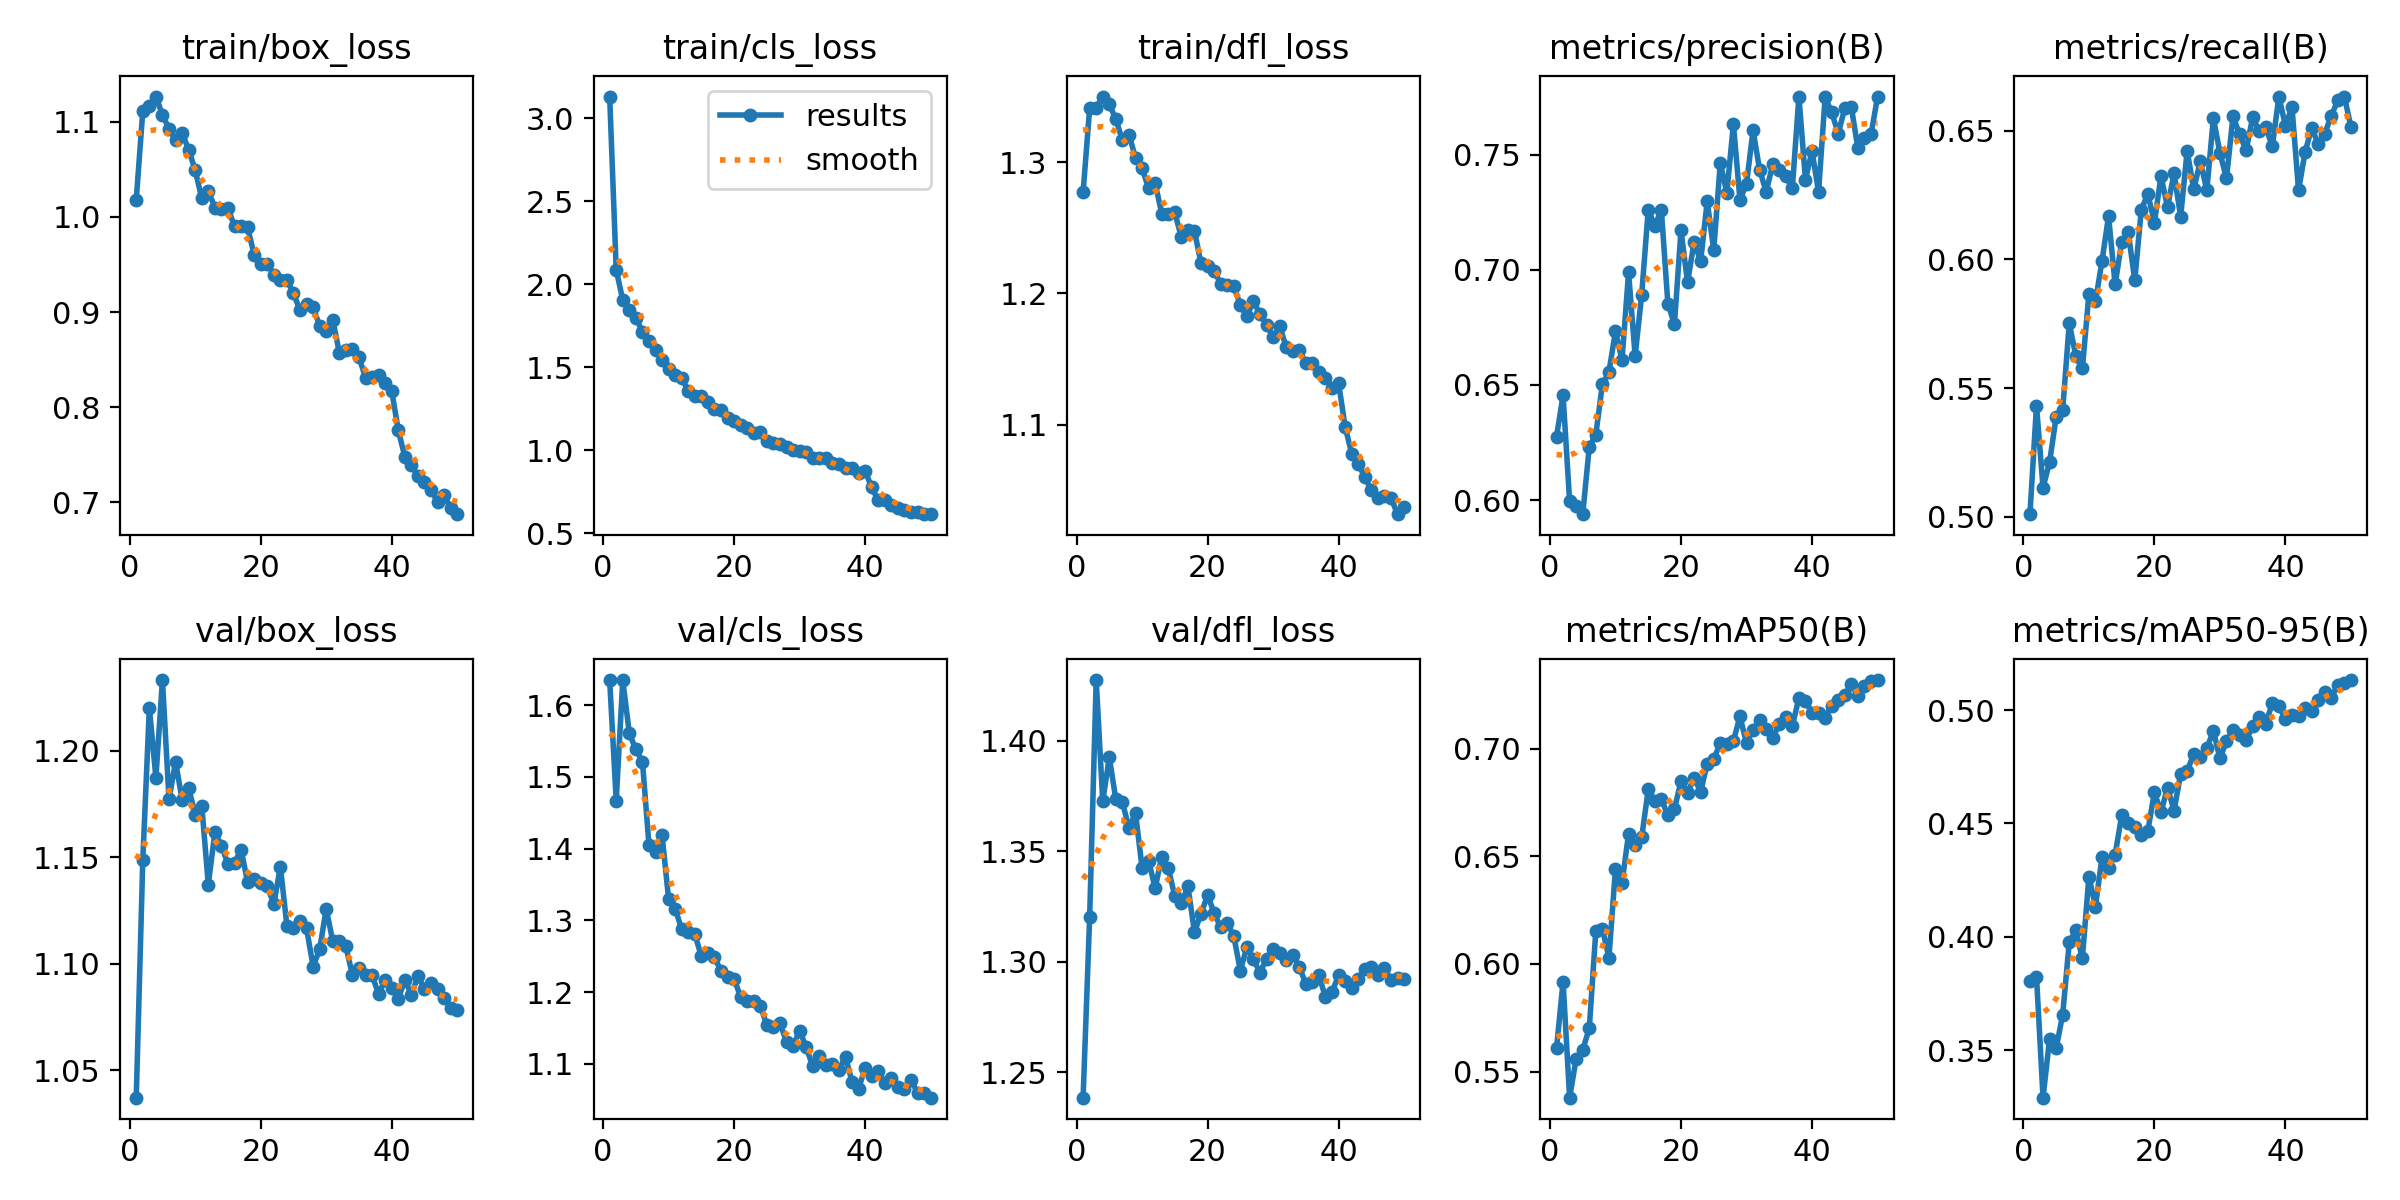

Values plotted in this chart, from the file beside it:
epoch, time, train/box_loss, train/cls_loss, train/dfl_loss, metrics/precision(B), metrics/recall(B), metrics/mAP50(B), metrics/mAP50-95(B), val/box_loss, val/cls_loss, val/dfl_loss, lr/pg0, lr/pg1, lr/pg2
1, 27.39, 1.018, 3.13, 1.277, 0.6276, 0.5011, 0.5608, 0.3807, 1.037, 1.635, 1.239, 0.0001381, 0.0001381, 0.0001381
2, 56.18, 1.111, 2.086, 1.341, 0.6455, 0.5432, 0.5917, 0.3825, 1.149, 1.467, 1.32, 0.0002716, 0.0002716, 0.0002716
3, 84.47, 1.117, 1.904, 1.342, 0.5994, 0.5114, 0.5379, 0.3291, 1.22, 1.635, 1.427, 0.0003996, 0.0003996, 0.0003996
4, 112.6, 1.127, 1.843, 1.35, 0.5973, 0.5213, 0.5561, 0.3552, 1.187, 1.561, 1.373, 0.0003922, 0.0003922, 0.0003922
5, 141.5, 1.107, 1.798, 1.344, 0.5939, 0.5389, 0.5601, 0.3508, 1.233, 1.538, 1.392, 0.000384, 0.000384, 0.000384
6, 167.2, 1.093, 1.712, 1.333, 0.6231, 0.5416, 0.5701, 0.3658, 1.177, 1.522, 1.373, 0.0003757, 0.0003757, 0.0003757
7, 193, 1.081, 1.66, 1.317, 0.6285, 0.5752, 0.6154, 0.3976, 1.195, 1.405, 1.372, 0.0003675, 0.0003675, 0.0003675
8, 221.1, 1.089, 1.606, 1.321, 0.6502, 0.5625, 0.6163, 0.4029, 1.177, 1.396, 1.36, 0.0003592, 0.0003592, 0.0003592
9, 245.6, 1.071, 1.543, 1.303, 0.6556, 0.5576, 0.6028, 0.3905, 1.183, 1.419, 1.367, 0.0003509, 0.0003509, 0.0003509
10, 272.8, 1.049, 1.488, 1.295, 0.6733, 0.5864, 0.6443, 0.4266, 1.17, 1.33, 1.343, 0.0003427, 0.0003427, 0.0003427
11, 300.2, 1.019, 1.454, 1.28, 0.6609, 0.5837, 0.6376, 0.4133, 1.174, 1.316, 1.346, 0.0003344, 0.0003344, 0.0003344
12, 328.9, 1.028, 1.434, 1.284, 0.6989, 0.5994, 0.6606, 0.4351, 1.137, 1.287, 1.333, 0.0003262, 0.0003262, 0.0003262
13, 357.2, 1.01, 1.355, 1.261, 0.6626, 0.6168, 0.6553, 0.4305, 1.162, 1.284, 1.348, 0.0003179, 0.0003179, 0.0003179
14, 383.7, 1.008, 1.326, 1.261, 0.6892, 0.5903, 0.6587, 0.4361, 1.155, 1.281, 1.342, 0.0003097, 0.0003097, 0.0003097
15, 408.9, 1.009, 1.325, 1.262, 0.726, 0.6066, 0.6811, 0.4536, 1.147, 1.25, 1.33, 0.0003014, 0.0003014, 0.0003014
16, 433.9, 0.99, 1.288, 1.243, 0.7191, 0.6105, 0.6758, 0.4502, 1.147, 1.255, 1.326, 0.0002932, 0.0002932, 0.0002932
17, 458.8, 0.99, 1.249, 1.248, 0.726, 0.5919, 0.6765, 0.4485, 1.154, 1.248, 1.334, 0.0002849, 0.0002849, 0.0002849
18, 483.8, 0.9891, 1.24, 1.248, 0.6853, 0.6193, 0.669, 0.4449, 1.138, 1.23, 1.313, 0.0002766, 0.0002766, 0.0002766
19, 508.6, 0.9601, 1.193, 1.223, 0.6764, 0.6254, 0.672, 0.4469, 1.14, 1.221, 1.322, 0.0002684, 0.0002684, 0.0002684
20, 533.6, 0.951, 1.177, 1.22, 0.7172, 0.6142, 0.6849, 0.4637, 1.138, 1.218, 1.33, 0.0002601, 0.0002601, 0.0002601
21, 558.8, 0.9508, 1.151, 1.217, 0.6945, 0.6322, 0.6796, 0.455, 1.136, 1.193, 1.322, 0.0002519, 0.0002519, 0.0002519
22, 583.6, 0.9394, 1.131, 1.207, 0.7121, 0.6204, 0.6864, 0.4658, 1.128, 1.188, 1.316, 0.0002436, 0.0002436, 0.0002436
23, 608.7, 0.9341, 1.105, 1.206, 0.7038, 0.6335, 0.68, 0.4557, 1.145, 1.188, 1.317, 0.0002354, 0.0002354, 0.0002354
24, 633.5, 0.934, 1.109, 1.206, 0.7297, 0.6165, 0.693, 0.4718, 1.118, 1.18, 1.312, 0.0002271, 0.0002271, 0.0002271
25, 658.6, 0.9196, 1.057, 1.191, 0.7086, 0.6421, 0.6953, 0.4731, 1.116, 1.154, 1.296, 0.0002188, 0.0002188, 0.0002188
26, 683.9, 0.9019, 1.045, 1.183, 0.7464, 0.6271, 0.7024, 0.4807, 1.12, 1.152, 1.307, 0.0002106, 0.0002106, 0.0002106
27, 708.8, 0.9086, 1.04, 1.194, 0.7334, 0.6381, 0.702, 0.4792, 1.117, 1.157, 1.301, 0.0002023, 0.0002023, 0.0002023
28, 733.7, 0.9049, 1.022, 1.184, 0.7633, 0.6269, 0.7036, 0.4833, 1.099, 1.131, 1.295, 0.0001941, 0.0001941, 0.0001941
29, 758.5, 0.8853, 1.003, 1.176, 0.7304, 0.6548, 0.715, 0.4908, 1.107, 1.125, 1.301, 0.0001858, 0.0001858, 0.0001858
30, 783.4, 0.88, 0.9955, 1.167, 0.7374, 0.6414, 0.7026, 0.4787, 1.126, 1.146, 1.306, 0.0001776, 0.0001776, 0.0001776
31, 808.3, 0.892, 0.9912, 1.175, 0.7605, 0.6314, 0.7088, 0.4862, 1.11, 1.123, 1.304, 0.0001693, 0.0001693, 0.0001693
32, 833.3, 0.8572, 0.9518, 1.159, 0.7436, 0.6556, 0.7134, 0.4914, 1.111, 1.097, 1.301, 0.000161, 0.000161, 0.000161
33, 858.1, 0.8601, 0.9525, 1.156, 0.7338, 0.6485, 0.7093, 0.489, 1.108, 1.111, 1.303, 0.0001528, 0.0001528, 0.0001528
34, 883.2, 0.8614, 0.9532, 1.157, 0.7458, 0.6423, 0.7048, 0.4867, 1.095, 1.098, 1.298, 0.0001445, 0.0001445, 0.0001445
35, 907.9, 0.8526, 0.9199, 1.147, 0.7435, 0.6552, 0.7116, 0.493, 1.098, 1.1, 1.29, 0.0001363, 0.0001363, 0.0001363
36, 932.8, 0.8308, 0.9143, 1.147, 0.7405, 0.6499, 0.7149, 0.4971, 1.095, 1.092, 1.291, 0.000128, 0.000128, 0.000128
37, 957.9, 0.832, 0.8923, 1.14, 0.7357, 0.6512, 0.7106, 0.4941, 1.094, 1.11, 1.294, 0.0001198, 0.0001198, 0.0001198
38, 982.7, 0.8337, 0.8937, 1.136, 0.7752, 0.644, 0.7236, 0.5031, 1.086, 1.075, 1.284, 0.0001115, 0.0001115, 0.0001115
39, 1008, 0.825, 0.8646, 1.128, 0.7392, 0.6632, 0.7223, 0.5017, 1.092, 1.066, 1.286, 0.0001032, 0.0001032, 0.0001032
40, 1033, 0.8171, 0.8746, 1.132, 0.7516, 0.6519, 0.7167, 0.4961, 1.089, 1.094, 1.294, 9.49926e-05, 9.49926e-05, 9.49926e-05
41, 1071, 0.7757, 0.7753, 1.098, 0.7339, 0.6591, 0.7164, 0.498, 1.083, 1.083, 1.291, 8.6736e-05, 8.6736e-05, 8.6736e-05
42, 1096, 0.7478, 0.697, 1.078, 0.7749, 0.6268, 0.7143, 0.4974, 1.092, 1.09, 1.288, 7.84794e-05, 7.84794e-05, 7.84794e-05
43, 1120, 0.7387, 0.6978, 1.07, 0.7685, 0.6417, 0.72, 0.5011, 1.085, 1.073, 1.292, 7.02228e-05, 7.02228e-05, 7.02228e-05
44, 1145, 0.7273, 0.6692, 1.06, 0.7591, 0.651, 0.7226, 0.4996, 1.094, 1.081, 1.297, 6.19662e-05, 6.19662e-05, 6.19662e-05
45, 1169, 0.7216, 0.6539, 1.05, 0.7701, 0.645, 0.7248, 0.5046, 1.088, 1.068, 1.298, 5.37096e-05, 5.37096e-05, 5.37096e-05
46, 1194, 0.7126, 0.6413, 1.044, 0.7708, 0.6488, 0.7301, 0.5078, 1.091, 1.066, 1.294, 4.5453e-05, 4.5453e-05, 4.5453e-05
47, 1218, 0.7006, 0.6282, 1.046, 0.7528, 0.6557, 0.7244, 0.5055, 1.088, 1.078, 1.297, 3.71964e-05, 3.71964e-05, 3.71964e-05
48, 1243, 0.7074, 0.6265, 1.044, 0.7572, 0.6618, 0.7292, 0.5112, 1.084, 1.059, 1.292, 2.89398e-05, 2.89398e-05, 2.89398e-05
49, 1268, 0.6936, 0.6179, 1.032, 0.7588, 0.6632, 0.7313, 0.5117, 1.079, 1.059, 1.292, 2.06832e-05, 2.06832e-05, 2.06832e-05
50, 1292, 0.6875, 0.6144, 1.037, 0.7749, 0.6514, 0.7319, 0.5132, 1.078, 1.053, 1.292, 1.24266e-05, 1.24266e-05, 1.24266e-05
